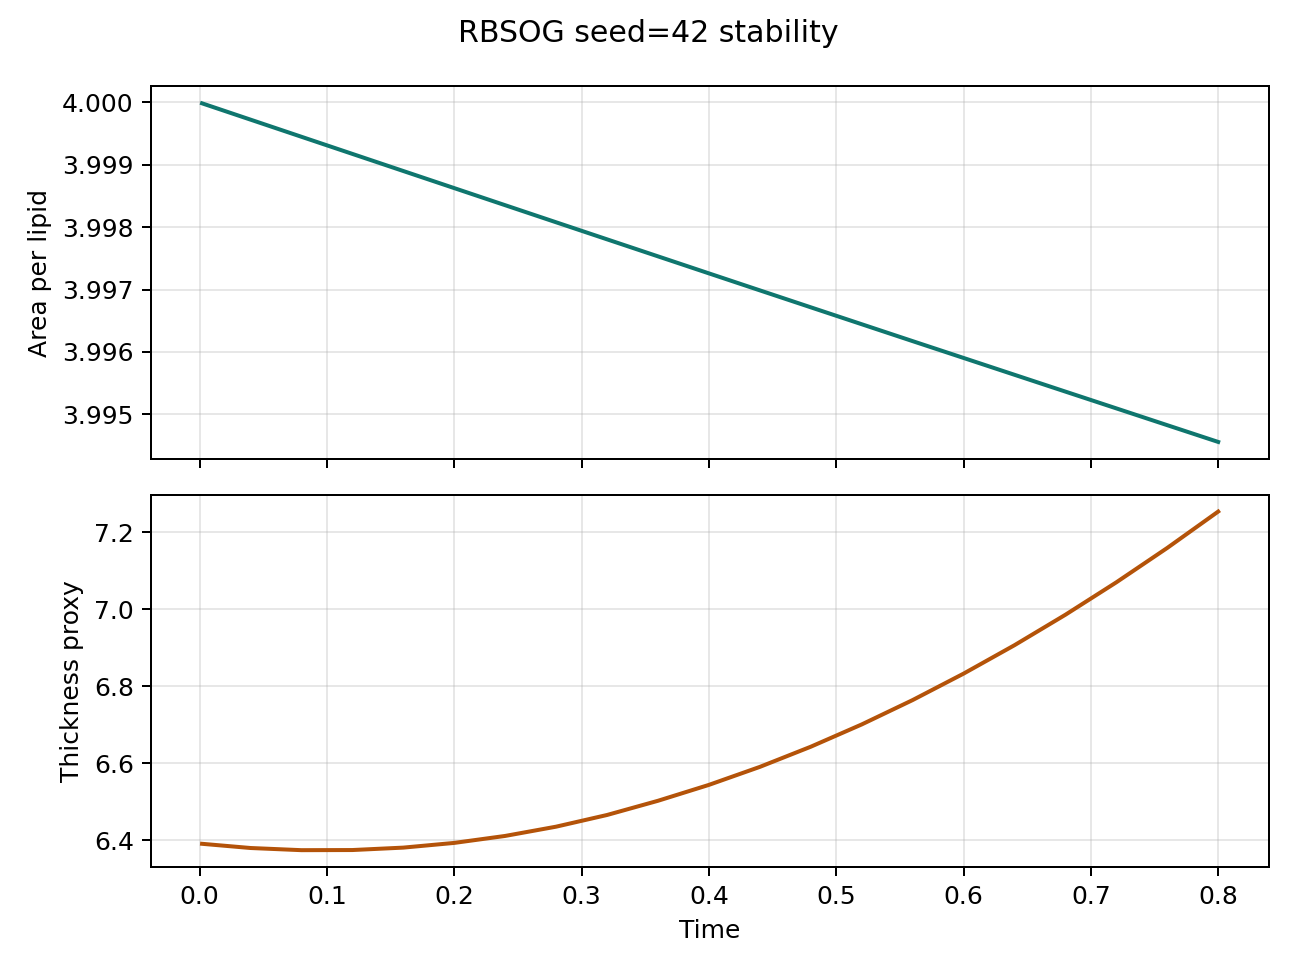

Data behind this chart, as committed beside it:
step, time, area_per_lipid, thickness_proxy, pressure, temperature
1.0, 0.002, 4, 6.39, 0.1404, 0.9995
20.0, 0.04, 4, 6.379, 0.1418, 0.9998
40.0, 0.08, 3.999, 6.374, 0.1406, 1.001
60.0, 0.12, 3.999, 6.374, 0.1415, 1.003
80.0, 0.16, 3.999, 6.38, 0.1429, 1.006
100.0, 0.2, 3.999, 6.393, 0.144, 1.01
120.0, 0.24, 3.998, 6.411, 0.1404, 1.015
140.0, 0.28, 3.998, 6.435, 0.1444, 1.019
160.0, 0.32, 3.998, 6.465, 0.1436, 1.025
180.0, 0.36, 3.998, 6.502, 0.1474, 1.031
200.0, 0.4, 3.997, 6.543, 0.1465, 1.033
220.0, 0.44, 3.997, 6.59, 0.149, 1.043
240.0, 0.48, 3.997, 6.642, 0.1508, 1.049
260.0, 0.52, 3.996, 6.7, 0.1519, 1.058
280.0, 0.56, 3.996, 6.764, 0.1512, 1.063
300.0, 0.6, 3.996, 6.832, 0.1574, 1.076
320.0, 0.64, 3.996, 6.906, 0.1556, 1.07
340.0, 0.68, 3.995, 6.985, 0.1583, 1.077
360.0, 0.72, 3.995, 7.069, 0.1577, 1.08
380.0, 0.76, 3.995, 7.159, 0.1559, 1.083
400.0, 0.8, 3.995, 7.253, 0.1576, 1.09
